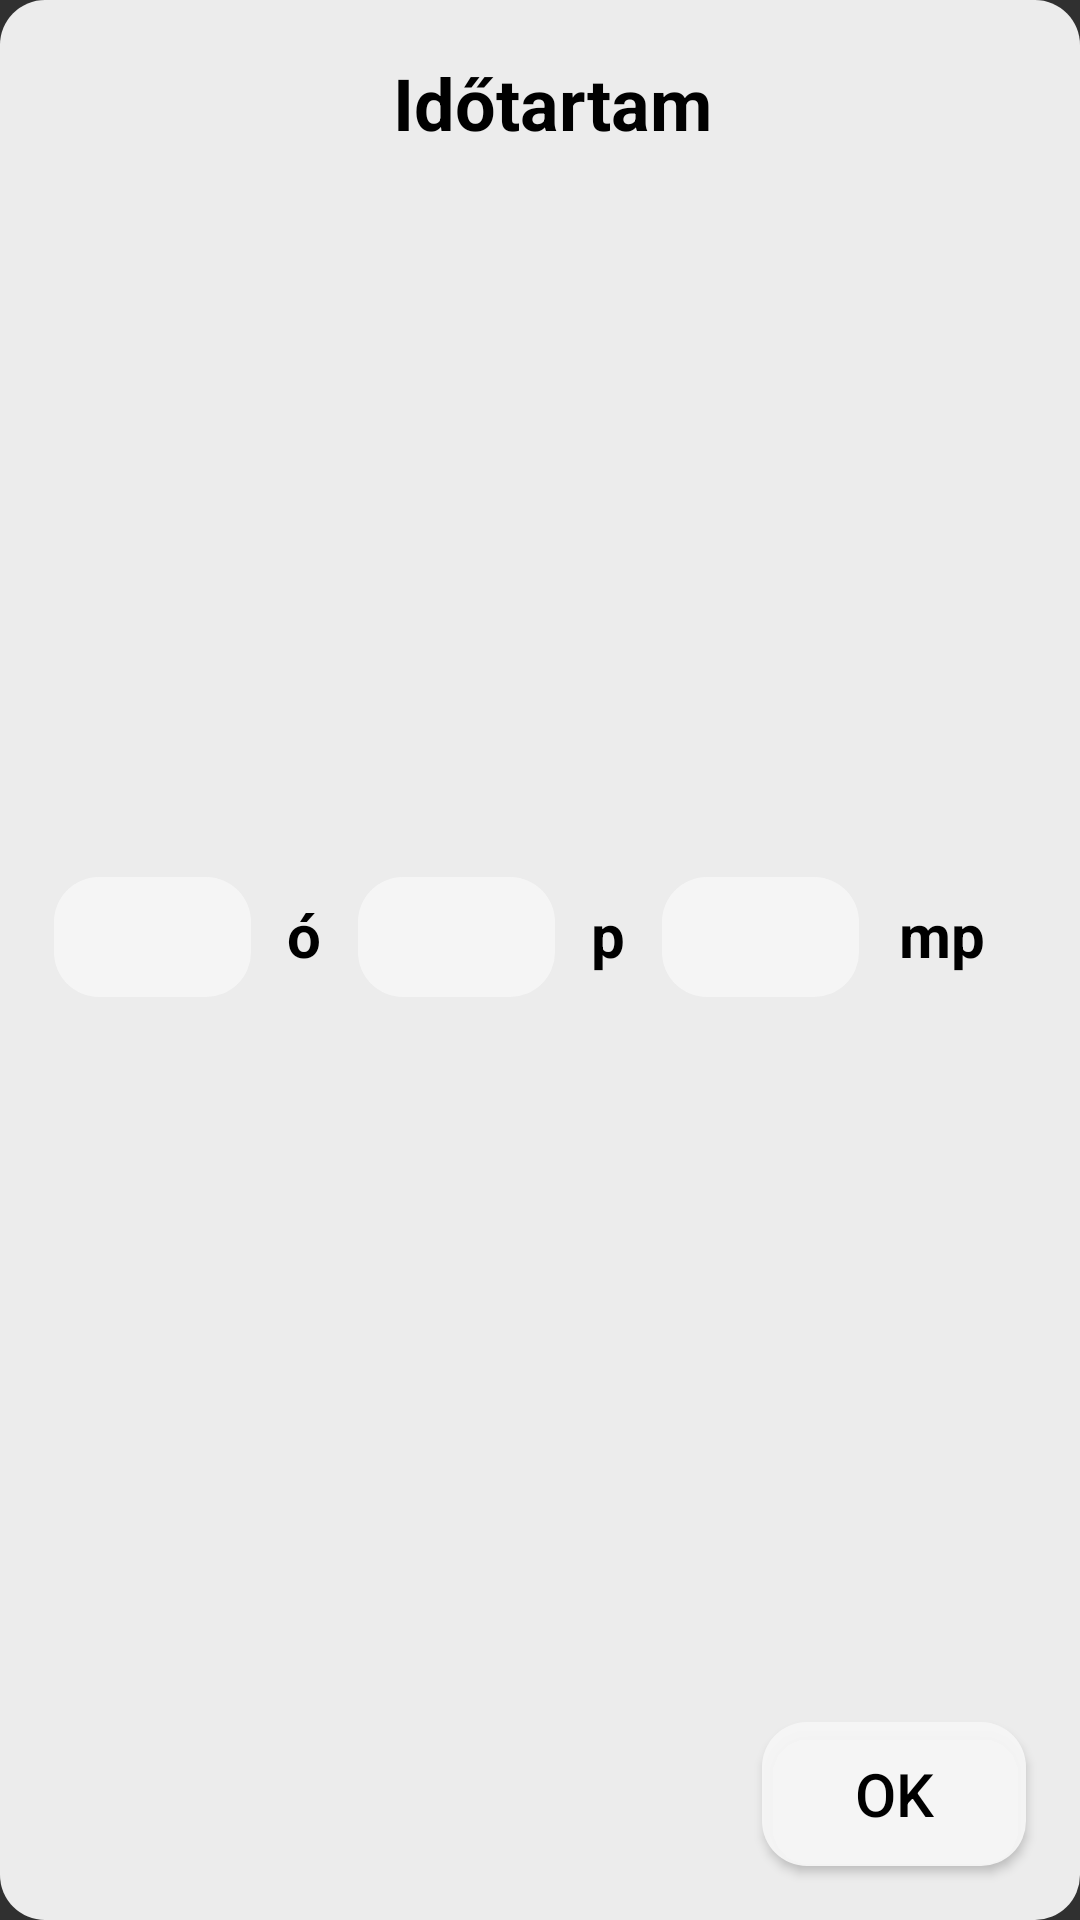

Reconstruct the res/layout file that produces this screen, plus the resources it refers to.
<!-- AndroidManifest.xml: application theme Theme.AppCompat -->
<!-- res/layout/my_time_picker_dialog.xml -->
<?xml version="1.0" encoding="utf-8"?>
<androidx.constraintlayout.widget.ConstraintLayout xmlns:android="http://schemas.android.com/apk/res/android"
    xmlns:app="http://schemas.android.com/apk/res-auto"
    xmlns:tools="http://schemas.android.com/tools"
    android:layout_width="match_parent"
    android:layout_height="wrap_content"
    android:background="@drawable/roundcorner"
    android:backgroundTint="@color/widget_white"
    android:orientation="vertical"
    android:padding="10dp">

    <TextView
        android:id="@+id/textView16"
        android:layout_width="wrap_content"
        android:layout_height="wrap_content"
        android:layout_marginStart="8dp"
        android:layout_marginTop="8dp"
        android:text="@string/myTimePicker_title"
        android:textColor="@color/black"
        android:textSize="24sp"
        android:textStyle="bold"
        app:layout_constraintEnd_toEndOf="parent"
        app:layout_constraintStart_toStartOf="parent"
        app:layout_constraintTop_toTopOf="parent" />

    <LinearLayout
        android:layout_width="match_parent"
        android:layout_height="wrap_content"
        android:layout_marginStart="8dp"
        android:layout_marginTop="24dp"
        android:layout_marginEnd="8dp"
        android:layout_marginBottom="24dp"
        android:orientation="horizontal"
        app:layout_constraintBottom_toTopOf="@+id/myTimePickerDialogOK"
        app:layout_constraintEnd_toEndOf="parent"
        app:layout_constraintStart_toStartOf="parent"
        app:layout_constraintTop_toBottomOf="@+id/textView16">

        <EditText
            android:id="@+id/myTimePickerDialogH"
            android:layout_width="50dp"
            android:layout_height="40dp"
            android:layout_weight="1"
            android:background="@drawable/roundcorner"
            android:backgroundTint="@color/widget_white"
            android:ems="10"
            android:inputType="number"
            android:textAlignment="center"
            android:textColor="@color/black"
            android:textColorHint="@android:color/darker_gray" />


        <TextView
            android:id="@+id/textView21"
            android:layout_width="10dp"
            android:layout_height="wrap_content"
            android:layout_marginStart="5dp"
            android:layout_marginEnd="5dp"
            android:layout_weight="1"
            android:text="@string/myTimePicker_h"
            android:textAlignment="center"
            android:textColor="@color/black"
            android:textSize="20sp"
            android:textStyle="bold" />

        <EditText
            android:id="@+id/myTimePickerDialogM"
            android:layout_width="50dp"
            android:layout_height="40dp"
            android:layout_weight="1"
            android:background="@drawable/roundcorner"
            android:backgroundTint="@color/widget_white"
            android:ems="10"
            android:inputType="numberSigned"
            android:textAlignment="center"
            android:textColor="@color/black"
            android:textColorHint="@android:color/darker_gray" />

        <TextView
            android:id="@+id/textView26"
            android:layout_width="10dp"
            android:layout_height="wrap_content"
            android:layout_marginStart="5dp"
            android:layout_marginEnd="5dp"
            android:layout_weight="1"
            android:text="@string/myTimePicker_m"
            android:textAlignment="center"
            android:textColor="@color/black"
            android:textSize="20sp"
            android:textStyle="bold" />

        <EditText
            android:id="@+id/myTimePickerDialogS"
            android:layout_width="50dp"
            android:layout_height="40dp"
            android:layout_weight="1"
            android:background="@drawable/roundcorner"
            android:backgroundTint="@color/widget_white"
            android:ems="10"
            android:inputType="numberSigned"
            android:textAlignment="center"
            android:textColor="@color/black"
            android:textColorHint="@android:color/darker_gray" />

        <TextView
            android:id="@+id/textView27"
            android:layout_width="30dp"
            android:layout_height="wrap_content"
            android:layout_marginStart="5dp"
            android:layout_marginEnd="5dp"
            android:layout_weight="1"
            android:text="@string/myTimePicker_s"
            android:textAlignment="center"
            android:textColor="@color/black"
            android:textSize="20sp"
            android:textStyle="bold" />

    </LinearLayout>

    <Button
        android:id="@+id/myTimePickerDialogOK"
        android:layout_width="wrap_content"
        android:layout_height="wrap_content"
        android:layout_marginEnd="8dp"
        android:layout_marginBottom="8dp"
        android:background="@drawable/roundcorner"
        android:backgroundTint="@color/widget_white"
        android:text="@string/myTimePicker_OK"
        android:textColor="@color/black"
        android:textSize="20sp"
        app:layout_constraintBottom_toBottomOf="parent"
        app:layout_constraintEnd_toEndOf="parent"
        app:layout_constraintHorizontal_bias="1.0"
        app:layout_constraintStart_toStartOf="parent" />

</androidx.constraintlayout.widget.ConstraintLayout>
<!-- resources referenced by this layout -->
<resources>
  <color name="black">#FF000000</color>
  <color name="widget_white">#F2F6F6F6</color>
  <!-- drawable roundcorner (drawable) -->
  <?xml version="1.0" encoding="utf-8"?>
  <shape xmlns:android="http://schemas.android.com/apk/res/android">
      <corners android:radius="15dp" />
      
      <gradient
          android:type="radial"
              android:gradientRadius="100%p"
          android:startColor="#FFFFFF"
          android:endColor="#888888" />
  </shape>
  <string name="myTimePicker_OK">OK</string>
  <string name="myTimePicker_h">ó</string>
  <string name="myTimePicker_m">p</string>
  <string name="myTimePicker_s">mp</string>
  <string name="myTimePicker_title">Időtartam</string>
</resources>
